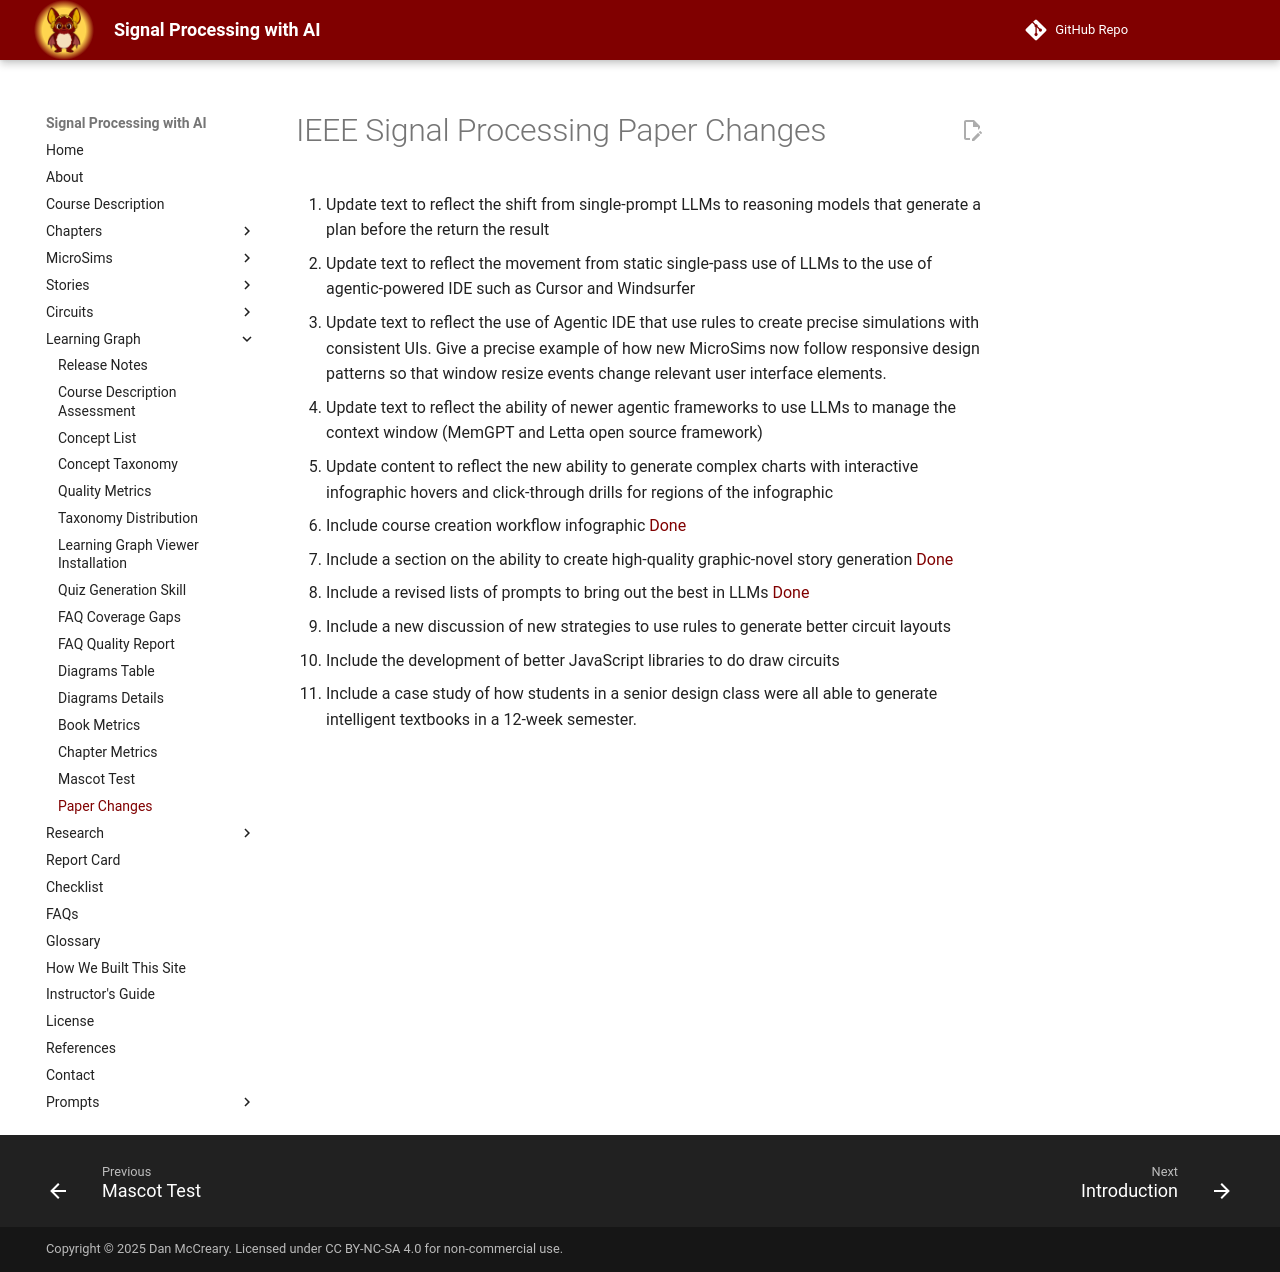

repository: dmccreary/signal-processing · page: learning-graph/ieee-paper-changes/index.html · generator: mkdocs

# IEEE Signal Processing Paper Changes

1. Update text to reflect the shift from single-prompt LLMs to reasoning models that generate a plan before the return the result
2. Update text to reflect the movement from static single-pass use of LLMs to the use of agentic-powered IDE such as Cursor and Windsurfer
3. Update text to reflect the use of Agentic IDE that use rules to create precise simulations with consistent UIs.  Give a precise example of how new MicroSims now follow responsive design patterns so that window resize events change relevant user interface elements.
4. Update text to reflect the ability of newer agentic frameworks to use LLMs to manage the context window (MemGPT and Letta open source framework)
5. Update content to reflect the new ability to generate complex charts with interactive infographic hovers and click-through drills for regions of the infographic
6. Include course creation workflow infographic [Done](sims/book-gen-workflow/index.md)
7. Include a section on the ability to create high-quality graphic-novel story generation [Done](./stories/index.md)
8. Include a revised lists of prompts to bring out the best in LLMs [Done](./prompts/index.md)
9. Include a new discussion of new strategies to use rules to generate better circuit layouts
10. Include the development of better JavaScript libraries to do draw circuits
11. Include a case study of how students in a senior design class were all able to generate intelligent textbooks in a 12-week semester.
